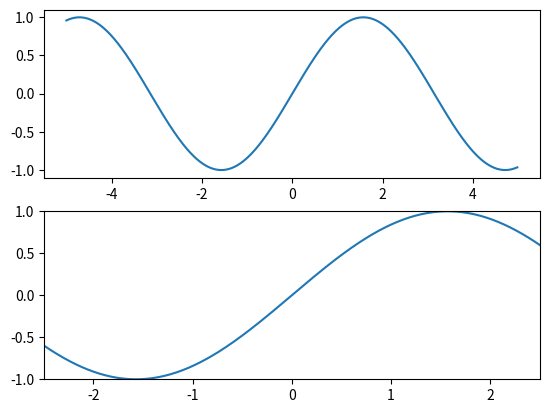
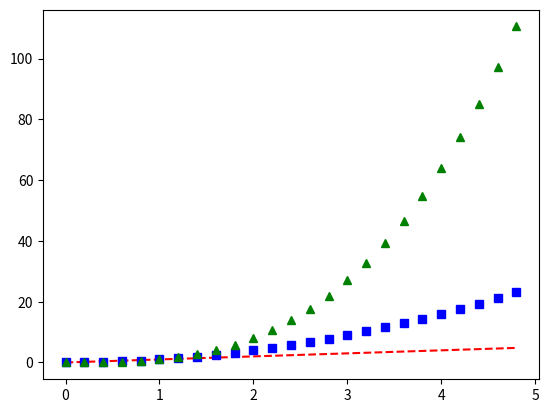

These charts were generated, in order, by the following Python code:
import numpy as np
import matplotlib.pyplot as plt
from pylab import *
import numpy as np
import matplotlib.pyplot as plt

x = np.arange(-5.0, 5.0, 0.02)
y1 = np.sin(x)

plt.figure(1)
plt.subplot(211)
plt.plot(x, y1)

plt.subplot(212)
# 设置x轴范围
xlim(-2.5, 2.5)
# 设置y轴范围
ylim(-1, 1)
plt.plot(x, y1)


plt.figure(2)
# evenly sampled time at 200ms intervals
t = np.arange(0., 5., 0.2)

# red dashes, blue squares and green triangles
plt.plot(t, t, 'r--', t, t**2, 'bs', t, t**3, 'g^')
plt.show()
